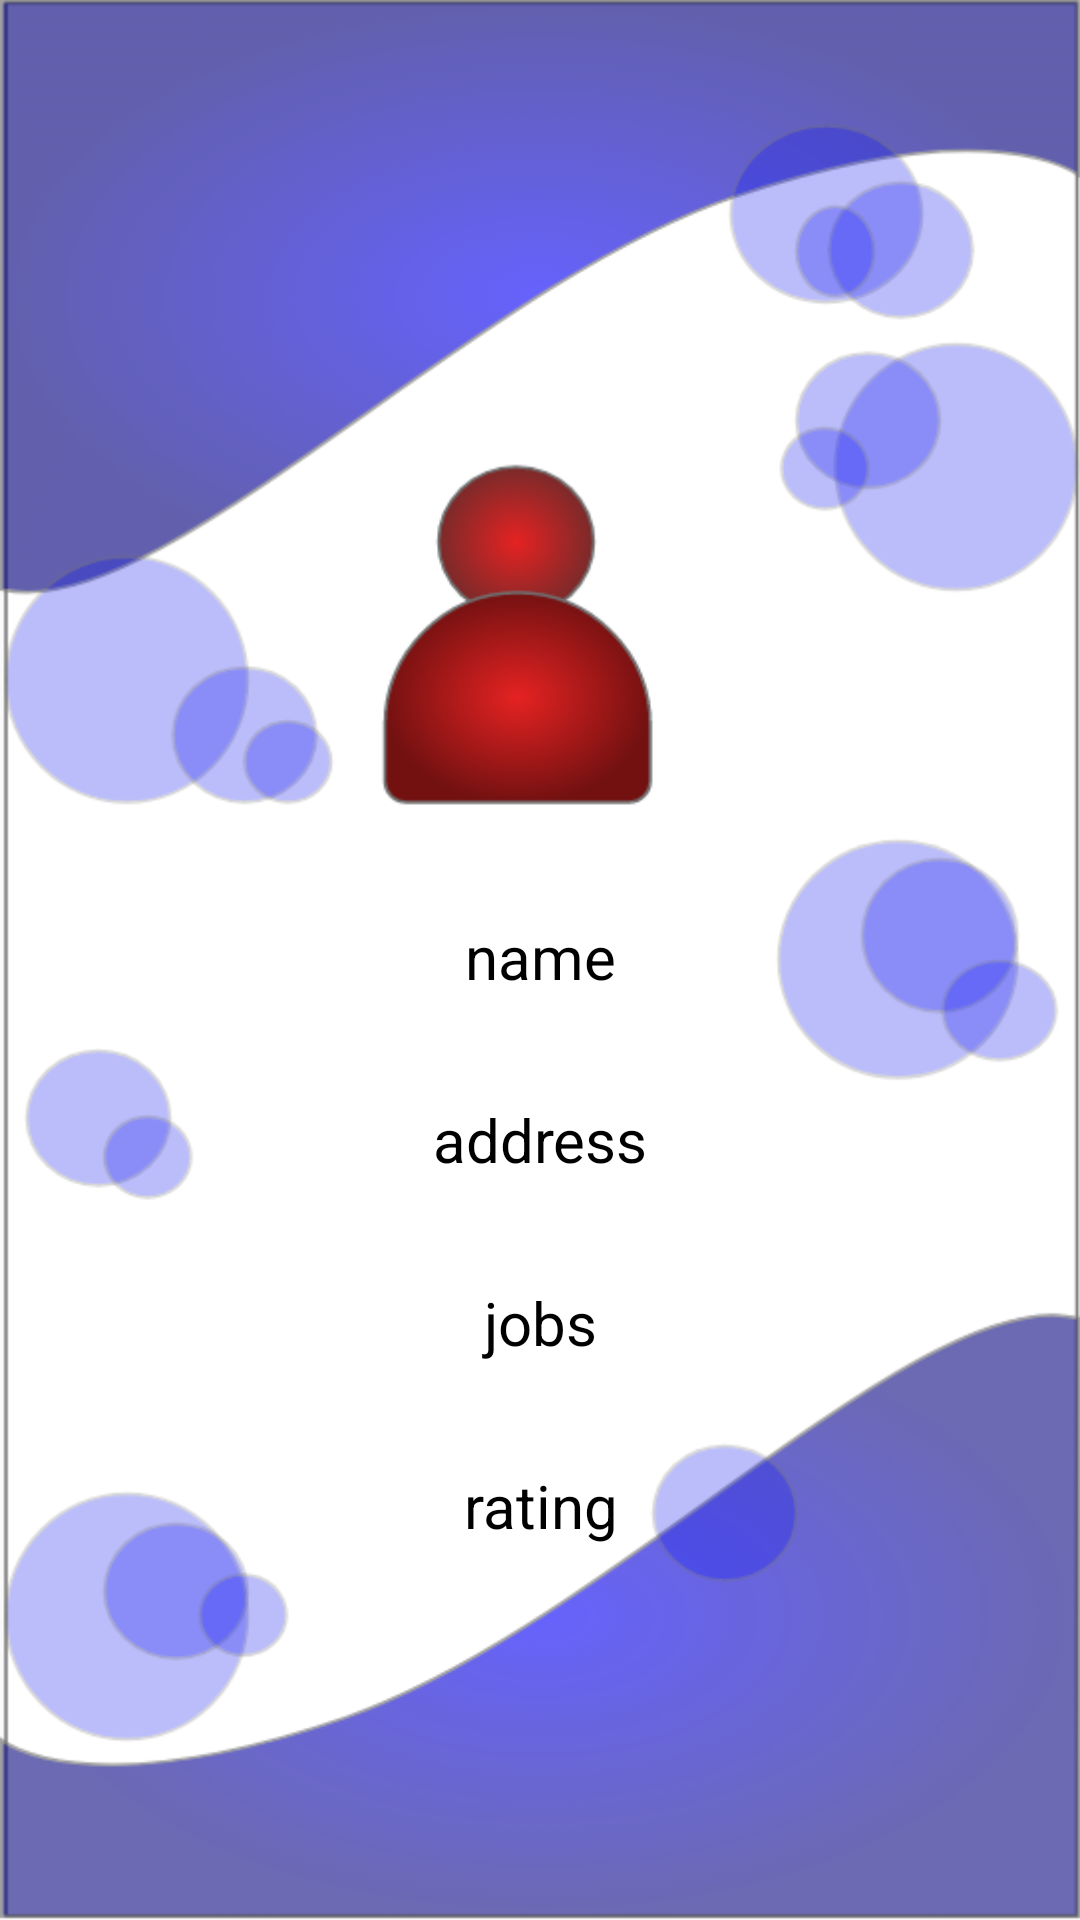

Android layout source for this screen:
<!-- AndroidManifest.xml: application theme AppTheme -->
<!-- res/layout/profile1.xml -->
<?xml version="1.0" encoding="utf-8"?>
<androidx.constraintlayout.widget.ConstraintLayout xmlns:android="http://schemas.android.com/apk/res/android"
    xmlns:app="http://schemas.android.com/apk/res-auto"
    xmlns:tools="http://schemas.android.com/tools"
    android:orientation="vertical" android:layout_width="match_parent"
    android:layout_height="match_parent"
    android:background="@drawable/pro1">

    <TextView
        android:id="@+id/textView2"
        android:layout_width="298dp"
        android:layout_height="50dp"
        android:layout_marginStart="40dp"
        android:layout_marginTop="294dp"
        android:layout_marginEnd="40dp"
        android:gravity="center"
        android:text="name"
        android:textAlignment="center"
        android:textColor="#000000"
        android:textSize="20sp"
        app:layout_constraintEnd_toEndOf="parent"
        app:layout_constraintStart_toStartOf="parent"
        app:layout_constraintTop_toTopOf="parent" />

    <TextView
        android:id="@+id/textView3"
        android:layout_width="298dp"
        android:layout_height="50dp"
        android:layout_marginStart="40dp"
        android:layout_marginTop="11dp"
        android:layout_marginEnd="40dp"
        android:gravity="center"
        android:text="address"
        android:textAlignment="center"
        android:textColor="#000000"
        android:textSize="20sp"
        app:layout_constraintEnd_toEndOf="parent"
        app:layout_constraintStart_toStartOf="parent"
        app:layout_constraintTop_toBottomOf="@+id/textView2" />

    <TextView
        android:id="@+id/textView4"
        android:layout_width="298dp"
        android:layout_height="50dp"
        android:layout_marginStart="40dp"
        android:layout_marginTop="11dp"
        android:layout_marginEnd="40dp"
        android:gravity="center"
        android:text="jobs"
        android:textAlignment="center"
        android:textColor="#000000"
        android:textSize="20sp"
        app:layout_constraintEnd_toEndOf="parent"
        app:layout_constraintStart_toStartOf="parent"
        app:layout_constraintTop_toBottomOf="@+id/textView3" />

    <TextView
        android:id="@+id/textView5"
        android:layout_width="298dp"
        android:layout_height="50dp"
        android:layout_marginStart="40dp"
        android:layout_marginTop="11dp"
        android:layout_marginEnd="40dp"
        android:gravity="center"
        android:text="rating"
        android:textAlignment="center"
        android:textColor="#000000"
        android:textSize="20sp"
        app:layout_constraintEnd_toEndOf="parent"
        app:layout_constraintStart_toStartOf="parent"
        app:layout_constraintTop_toBottomOf="@+id/textView4" />

</androidx.constraintlayout.widget.ConstraintLayout>
<!-- resources referenced by this layout -->
<resources>
  <!-- drawable pro1: png bitmap (drawable, 138480 bytes) -->
  <style name="AppTheme" parent="Theme.AppCompat.Light.NoActionBar">
          
          <item name="colorPrimary">#0F17F5</item>
          <item name="colorPrimaryDark">#000000</item>
          <item name="colorAccent">@color/colorAccent</item>
      </style>
  <color name="colorAccent">#D81B60</color>
</resources>
